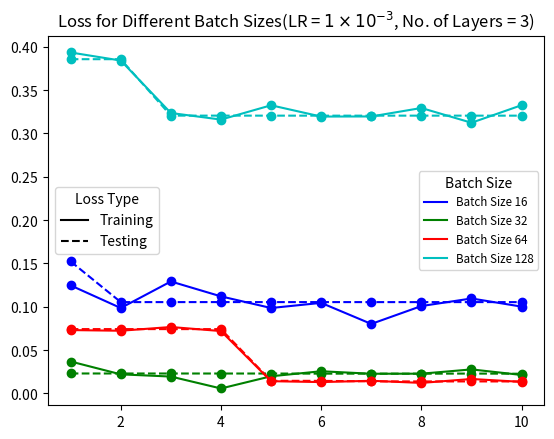

Generate this figure with matplotlib:
'''
Batch Size Comparison Script
'''
import matplotlib.pyplot as plt
from matplotlib.ticker import ScalarFormatter
from matplotlib.lines import Line2D

# Data for different batch sizes
batch_sizes = [16, 32, 64, 128]

training_losses = {
    16: [0.12437916, 0.09829901, 0.12893721, 0.11173837, 0.09831595, 0.10424130, 0.07995050, 0.10058594, 0.10930460, 0.09993201],
    32: [0.03659502, 0.02177983, 0.01923427, 0.00547939, 0.01957433, 0.02535349, 0.02248006, 0.02254384, 0.02748685, 0.02107534],
    64: [0.07285625, 0.07208819, 0.07639375, 0.07172272, 0.01389054, 0.01285703, 0.01435871, 0.01190364, 0.01643674, 0.01310255],
    128: [0.39311579, 0.38379991, 0.32330126, 0.31569245, 0.33220223, 0.31917006, 0.31931707, 0.32906169, 0.31204629, 0.33229622],
}

testing_losses = {
    16: [0.15202414, 0.10512231, 0.10513132, 0.10515312, 0.10512792, 0.10514315, 0.10512455, 0.10512316, 0.10513676, 0.10511893],
    32: [0.02278712, 0.02276994, 0.02276210, 0.02273810, 0.02272563, 0.02259052, 0.02257700, 0.02253501, 0.02267317, --0.02248919],
    64: [0.07398942, 0.07398683, 0.07397191, 0.07395957, 0.01434241, 0.01427637, 0.01364820, 0.01361539, 0.01360587, 0.01358894],
    128: [0.38536955, 0.38536909, 0.32026527, 0.32026441, 0.32023774, 0.32022910, 0.32022830, 0.32024613, 0.32022781, 0.32022948],
}

# Define colors for different batch sizes
colors = {
    16: 'b',
    32: 'g',
    64: 'r',
    128: 'c',
}

# Create a single graph with solid and dashed lines for training and testing, respectively
plt.figure()
lines = []
labels = []

for batch_size in batch_sizes:
    epochs = list(range(1, 11))
    lines += plt.plot(epochs, training_losses[batch_size], marker='o', linestyle='-', color=colors[batch_size])
    labels.append(f'Batch Size {batch_size} Training')
    lines += plt.plot(epochs, testing_losses[batch_size], marker='o', linestyle='--', color=colors[batch_size])
    labels.append(f'Batch Size {batch_size} Testing')

# Create custom legends for line types (Training vs. Testing) and batch sizes (colors)
custom_lines = [Line2D([0], [0], color='k', linestyle='-'), Line2D([0], [0], color='k', linestyle='--')]
custom_labels = ['Training', 'Testing']

# Create the first legend for line types (Training vs. Testing)
first_legend = plt.legend(custom_lines, custom_labels, loc='center left', title='Loss Type')

# Add the first legend manually to the current Axes
ax = plt.gca().add_artist(first_legend)

# Create another legend for batch sizes (colors)
handles = [Line2D([0], [0], color=colors[batch_size]) for batch_size in batch_sizes]
batch_size_labels = [f'Batch Size {batch_size}' for batch_size in batch_sizes]
second_legend = plt.legend(handles, batch_size_labels, loc='center right', title='Batch Size', fontsize='small')

#plt.xlabel('Number of Epochs')
#plt.ylabel('Loss')
plt.title('Loss for Different Batch Sizes(LR = $1 \\times 10^{-3}$, No. of Layers = 3)')
# $1 \\times 10^{-3}$
# $10^{-30}$
# Format the y-axis tick labels
plt.gca().yaxis.set_major_formatter(ScalarFormatter(useMathText=True))
plt.show()
